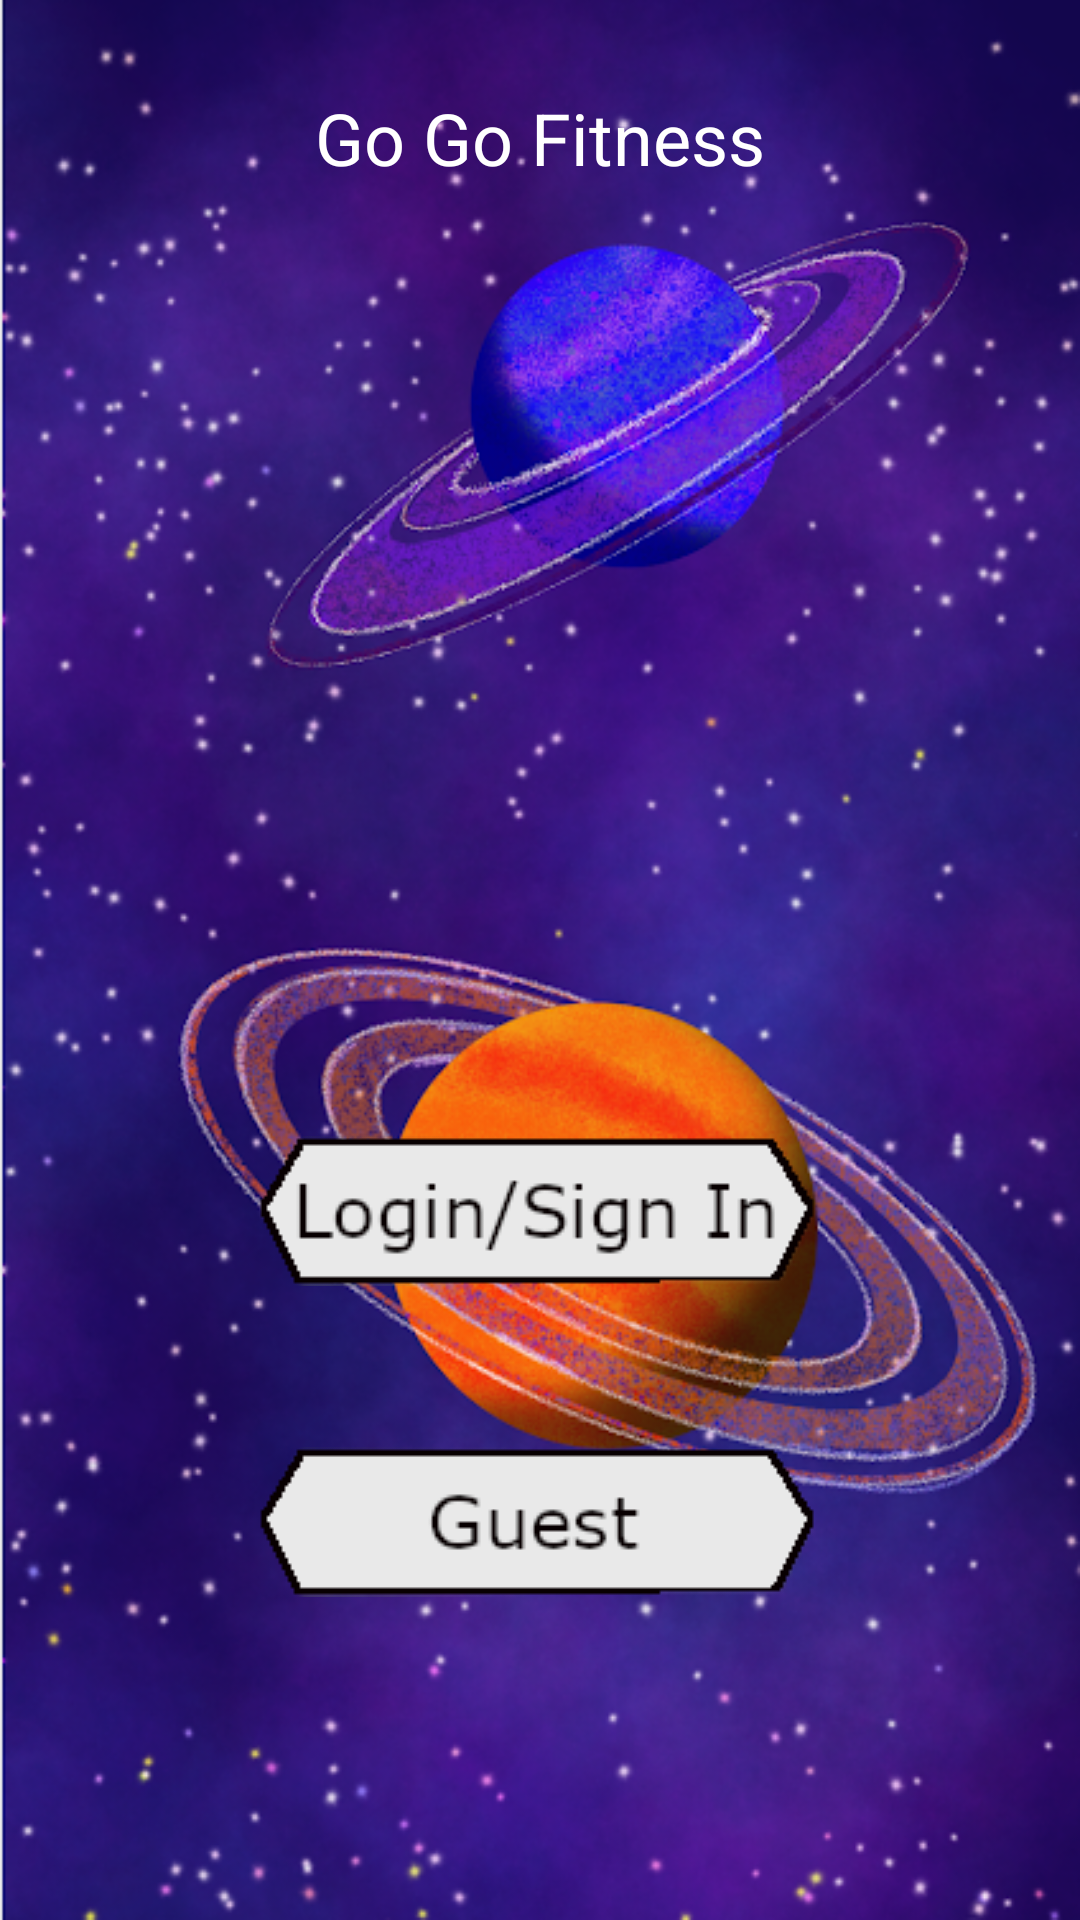

This screen was rendered from an Android layout file. Write that file and the resources it references.
<!-- AndroidManifest.xml: application theme Theme.GoGoFirst -->
<!-- res/layout/activity_main.xml -->
<?xml version="1.0" encoding="utf-8"?>
<androidx.constraintlayout.widget.ConstraintLayout xmlns:android="http://schemas.android.com/apk/res/android"
    xmlns:app="http://schemas.android.com/apk/res-auto"
    xmlns:tools="http://schemas.android.com/tools"
    android:layout_width="match_parent"
    android:layout_height="match_parent"
    android:background="@drawable/kaylabackground"
    tools:context=".MainActivity">

    <ImageView
        android:id="@+id/logoview"
        android:layout_width="319dp"
        android:layout_height="259dp"
        app:layout_constraintBottom_toTopOf="@+id/loginbutton"
        app:layout_constraintEnd_toEndOf="parent"
        app:layout_constraintHorizontal_bias="0.5"
        app:layout_constraintStart_toStartOf="parent"
        app:layout_constraintTop_toBottomOf="@+id/GoGoText"
        app:srcCompat="@drawable/ggflogo" />

    <ImageButton
        android:id="@+id/loginbutton"
        android:layout_width="wrap_content"
        android:layout_height="wrap_content"
        android:layout_marginTop="30dp"
        android:background="?attr/selectableItemBackgroundBorderless"
        android:scaleType="centerInside"
        app:layout_constraintBottom_toTopOf="@+id/guestbutton"
        app:layout_constraintEnd_toEndOf="parent"
        app:layout_constraintHorizontal_bias="0.5"
        app:layout_constraintStart_toStartOf="parent"
        app:layout_constraintTop_toBottomOf="@+id/logoview"
        app:srcCompat="@drawable/loginny" />

    <ImageButton
        android:id="@+id/guestbutton"
        android:layout_width="wrap_content"
        android:layout_height="wrap_content"
        android:layout_marginTop="40dp"
        android:background="?attr/selectableItemBackgroundBorderless"
        android:scaleType="centerInside"
        app:layout_constraintBottom_toTopOf="@+id/aboutappbutton"
        app:layout_constraintEnd_toEndOf="parent"
        app:layout_constraintHorizontal_bias="0.5"
        app:layout_constraintStart_toStartOf="parent"
        app:layout_constraintTop_toBottomOf="@+id/loginbutton"
        app:srcCompat="@drawable/guestny" />

    <ImageButton
        android:id="@+id/aboutappbutton"
        android:layout_width="wrap_content"
        android:layout_height="wrap_content"
        android:layout_marginTop="40dp"
        android:layout_marginBottom="40dp"
        android:background="?attr/selectableItemBackgroundBorderless"
        android:scaleType="centerInside"
        app:layout_constraintBottom_toBottomOf="parent"
        app:layout_constraintEnd_toEndOf="parent"
        app:layout_constraintHorizontal_bias="0.5"
        app:layout_constraintStart_toStartOf="parent"
        app:layout_constraintTop_toBottomOf="@+id/guestbutton"
        app:srcCompat="@drawable/aboutappny" />

    <TextView
        android:id="@+id/GoGoText"
        android:layout_width="wrap_content"
        android:layout_height="wrap_content"
        android:layout_marginTop="16dp"
        android:text="Go Go Fitness"
        android:textColor="@color/white"
        android:textSize="24sp"
        app:layout_constraintBottom_toTopOf="@+id/logoview"
        app:layout_constraintEnd_toEndOf="parent"
        app:layout_constraintStart_toStartOf="parent"
        app:layout_constraintTop_toTopOf="parent" />
</androidx.constraintlayout.widget.ConstraintLayout>
<!-- resources referenced by this layout -->
<resources>
  <!-- drawable guestny: png bitmap (drawable, 3116 bytes) -->
  <!-- drawable kaylabackground: png bitmap (drawable, 408410 bytes) -->
  <!-- drawable loginny: png bitmap (drawable, 3762 bytes) -->
  <style name="Theme.GoGoFirst" parent="Theme.MaterialComponents.DayNight.DarkActionBar">
          
          <item name="colorPrimary">@color/purple_500</item>
          <item name="colorPrimaryVariant">@color/purple_700</item>
          <item name="colorOnPrimary">@color/white</item>
          
          <item name="colorSecondary">@color/teal_200</item>
          <item name="colorSecondaryVariant">@color/teal_700</item>
          <item name="colorOnSecondary">@color/black</item>
          
          <item name="android:statusBarColor" tools:targetApi="l">?attr/colorPrimaryVariant</item>
          
      </style>
  <!-- not gathered from this repository: default colours our renderer supplied (Android Studio template values) -->
  <color name="purple_500">#FF6200EE</color>
  <color name="purple_700">#FF3700B3</color>
  <color name="teal_200">#FF03DAC5</color>
  <color name="teal_700">#FF018786</color>
  <color name="black">#FF000000</color>
  <color name="white">#FFFFFFFF</color>
</resources>
